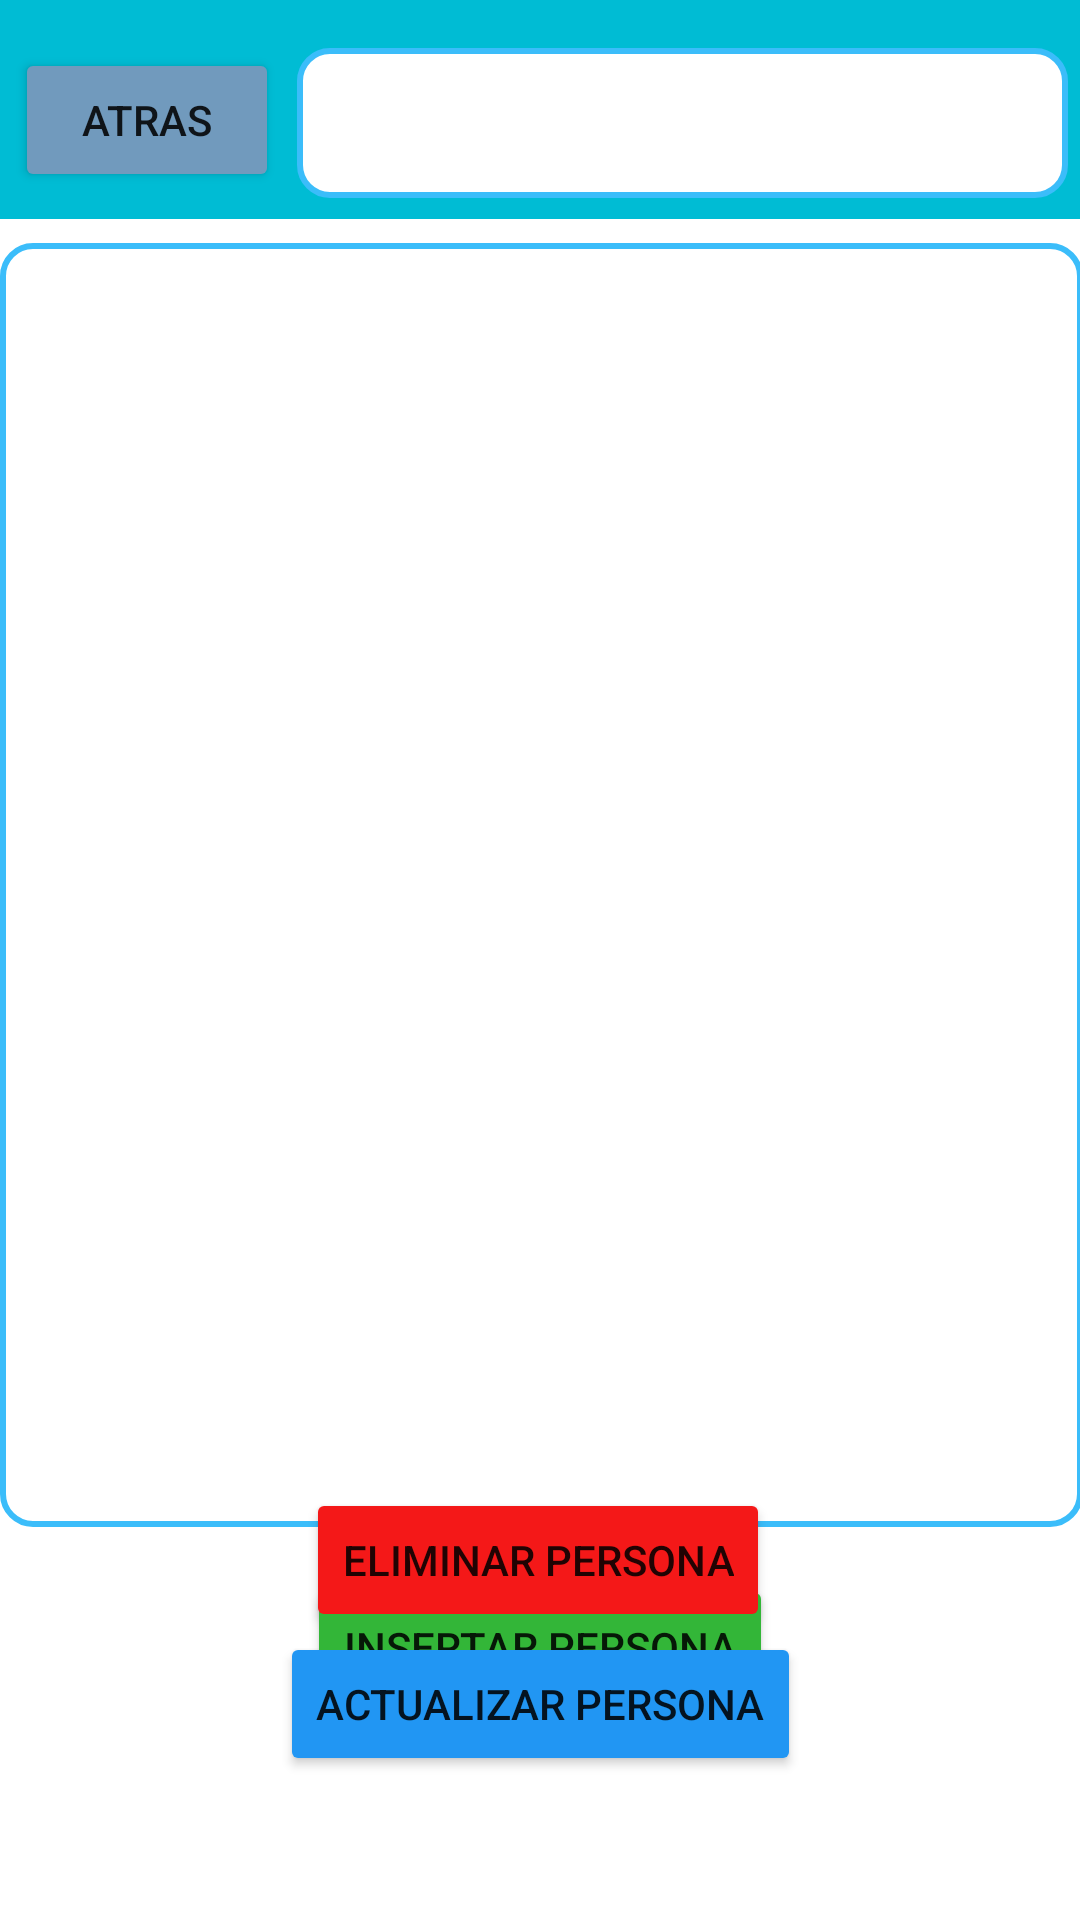

Here is an Android app screen rendered from its layout file. Give the layout XML and the strings, colors and styles it references.
<!-- AndroidManifest.xml: application theme Theme.EXERCISE13 -->
<!-- res/layout/activity_list_view.xml -->
<?xml version="1.0" encoding="utf-8"?>
<androidx.constraintlayout.widget.ConstraintLayout xmlns:android="http://schemas.android.com/apk/res/android"
    xmlns:app="http://schemas.android.com/apk/res-auto"
    xmlns:tools="http://schemas.android.com/tools"
    android:layout_width="match_parent"
    android:layout_height="match_parent">

    <ListView
        android:id="@+id/lista"
        android:layout_width="361dp"
        android:layout_height="428dp"
        android:layout_marginTop="8dp"
        android:background="@drawable/rounded_border_edittext"
        app:layout_constraintEnd_toEndOf="parent"
        app:layout_constraintStart_toStartOf="parent"
        app:layout_constraintTop_toBottomOf="@+id/view" />

    <Button
        android:id="@+id/btninsertar"
        android:layout_width="wrap_content"
        android:layout_height="wrap_content"
        android:layout_marginTop="16dp"
        android:text="Insertar Persona"
        app:backgroundTint="#33B638"
        app:icon="@android:drawable/ic_menu_edit"
        app:iconTint="#090909"
        app:layout_constraintBottom_toBottomOf="parent"
        app:layout_constraintEnd_toEndOf="parent"
        app:layout_constraintStart_toStartOf="parent"
        app:layout_constraintTop_toBottomOf="@+id/lista"
        app:layout_constraintVertical_bias="0.0" />

    <Button
        android:id="@+id/btnactualizar"
        android:layout_width="wrap_content"
        android:layout_height="wrap_content"
        android:text="Actualizar Persona"
        app:backgroundTint="#2196F3"
        app:icon="@android:drawable/ic_popup_sync"
        app:iconTint="#121010"
        app:layout_constraintEnd_toEndOf="parent"
        app:layout_constraintStart_toStartOf="parent"
        app:layout_constraintTop_toBottomOf="@+id/btneliminar" />

    <Button
        android:id="@+id/btneliminar"
        android:layout_width="wrap_content"
        android:layout_height="wrap_content"
        android:layout_marginBottom="96dp"
        android:text="Eliminar Persona"
        app:backgroundTint="#F41818"
        app:icon="@android:drawable/ic_menu_delete"
        app:iconTint="#040303"
        app:layout_constraintBottom_toBottomOf="parent"
        app:layout_constraintEnd_toEndOf="parent"
        app:layout_constraintHorizontal_bias="0.497"
        app:layout_constraintStart_toStartOf="parent"
        app:layout_constraintTop_toBottomOf="@+id/btnllamar"
        app:layout_constraintVertical_bias="0.0" />

    <View
        android:id="@+id/view"
        android:layout_width="414dp"
        android:layout_height="73dp"
        android:background="#00BCD4"
        app:layout_constraintEnd_toEndOf="parent"
        app:layout_constraintStart_toStartOf="parent"
        app:layout_constraintTop_toTopOf="parent" />

    <EditText
        android:id="@+id/txtid"
        android:layout_width="257dp"
        android:layout_height="50dp"
        android:layout_marginTop="16dp"
        android:layout_marginEnd="4dp"
        android:background="@drawable/rounded_border_edittext"
        android:drawableStart="@drawable/search_more_32px"
        android:ems="10"
        android:inputType="textPersonName"
        app:layout_constraintEnd_toEndOf="parent"
        app:layout_constraintHorizontal_bias="1.0"
        app:layout_constraintStart_toEndOf="@+id/btnatras"
        app:layout_constraintTop_toTopOf="parent" />

    <Button
        android:id="@+id/btnatras"
        android:layout_width="wrap_content"
        android:layout_height="wrap_content"
        android:layout_marginTop="16dp"
        android:text="Atras"
        app:backgroundTint="#719ABD"
        app:icon="@android:drawable/ic_media_rew"
        app:iconTint="#121010"
        app:layout_constraintEnd_toEndOf="parent"
        app:layout_constraintHorizontal_bias="0.018"
        app:layout_constraintStart_toStartOf="parent"
        app:layout_constraintTop_toTopOf="parent" />

</androidx.constraintlayout.widget.ConstraintLayout>
<!-- resources referenced by this layout -->
<resources>
  <!-- drawable rounded_border_edittext (drawable) -->
  <?xml version="1.0" encoding="utf-8"?>
  <selector xmlns:android="http://schemas.android.com/apk/res/android">
      <item>
          <shape android:shape="rectangle">
              <solid android:color="#ffffff"/>
              <corners android:radius="10dp" />
              <stroke android:width="2dp"
                      android:color="#3bbdfa" />
          </shape> </item>
  </selector>
  <style name="Theme.EXERCISE13" parent="Theme.MaterialComponents.DayNight.DarkActionBar">
          
          <item name="colorPrimary">@color/purple_500</item>
          <item name="colorPrimaryVariant">@color/purple_700</item>
          <item name="colorOnPrimary">@color/white</item>
          
          <item name="colorSecondary">@color/teal_200</item>
          <item name="colorSecondaryVariant">@color/teal_700</item>
          <item name="colorOnSecondary">@color/black</item>
          
          <item name="android:statusBarColor" tools:targetApi="l">?attr/colorPrimaryVariant</item>
          
      </style>
  <!-- not gathered from this repository: default colours our renderer supplied (Android Studio template values) -->
  <color name="purple_500">#FF6200EE</color>
  <color name="purple_700">#FF3700B3</color>
  <color name="teal_200">#FF03DAC5</color>
  <color name="teal_700">#FF018786</color>
  <color name="black">#FF000000</color>
  <color name="white">#FFFFFFFF</color>
</resources>
